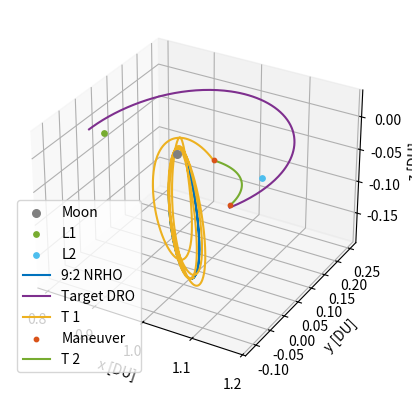

This figure's Python source:
# [redacted]
# AERO 599
# Bicircular Restricted 4 Body Problem
# Earth moon system with solar perturbation, varying starting sun true anomaly

import os
clear = lambda: os.system('clear')
clear()

import numpy as np
from scipy.integrate import solve_ivp
from scipy.optimize import fsolve
import matplotlib.pyplot as plt
# from mpl_toolkits.mplot3d import Axes3D


# MATLAB Default colors
# 1: [0, 0.4470, 0.7410]        Blue
# 2: [0.8500, 0.3250, 0.0980]   Red
# 3: [0.9290, 0.6940, 0.1250]   Yellow
# 4: [0.4940, 0.1840, 0.5560]   Purple
# 5: [0.4660, 0.6740, 0.1880]
# 6: [0.3010, 0.7450, 0.9330]
# 7: [0.6350, 0.0780, 0.1840]

# Initialize variables
mu = 0.012150585609624  # Earth-Moon system mass ratio
omega_S = 1  # Sun's angular velocity (rev/TU)
mass_S = 1.988416e30 / (5.974e24 + 73.48e21) # Sun's mass ratio relative to the Earth-Moon system
dist_S = 149.6e6 / 384.4e3 # Distance of the sun in Earth-moon distances to EM Barycenter
tol = 1e-12 # Tolerancing for accuracy
Omega0 = 0 # RAAN of sun in EM system (align to vernal equinox)
theta0 = 13*np.pi/8 # true anomaly of sun at start
inc = 5.145 * (np.pi/180) # Inclination of moon's orbit (sun's ecliptic with respect to the moon)


# CR3BP Equations of Motion
def cr3bp_equations(t, state, mu):
    # Unpack the state vector
    x, y, z, vx, vy, vz = state
    
    # Distances to primary and secondary
    r1, r2 = r1_r2(x, y, z, mu)

    # Equations of motion
    ax = 2*vy + x - (1 - mu)*(x + mu)/r1**3 - mu*(x - (1 - mu))/r2**3
    ay = -2*vx + y - (1 - mu)*y/r1**3 - mu*y/r2**3
    az = -(1 - mu)*z/r1**3 - mu*z/r2**3
    
    return [vx, vy, vz, ax, ay, az]

# BCR4BP Equations of Motion
def bcr4bp_equations(t, state, mu, inc, Omega, theta0):
    # Unpack the state vector
    x, y, z, vx, vy, vz = state

    # Distances to primary and secondary
    r1, r2 = r1_r2(x, y, z, mu)

    # Accelerations from the Sun's gravity (transformed)
    a_Sx, a_Sy, a_Sz = sun_acceleration(x, y, z, t, inc, Omega, theta0)

    # Full equations of motion with Coriolis and Sun's effect
    ax = 2 * vy + x - (1 - mu) * (x + mu) / r1**3 - mu * (x - (1 - mu)) / r2**3 + a_Sx
    ay = -2 * vx + y - (1 - mu) * y / r1**3 - mu * y / r2**3 + a_Sy
    az = -(1 - mu) * z / r1**3 - mu * z / r2**3 + a_Sz

    return [vx, vy, vz, ax, ay, az]

# Sun's position as a function of time (circular motion)
def sun_position(t, inc, Omega0, theta0):
    # Sun's position in the equatorial plane (circular motion)
    r_Sx = dist_S * (np.cos((t+theta0) - Omega0) * np.cos(Omega0) - np.sin((t+theta0) - Omega0) * np.sin(Omega0) * np.cos(inc))
    r_Sy = dist_S * (np.cos((t+theta0) - Omega0) * np.sin(Omega0) + np.sin(- (t+theta0) - Omega0) * np.cos(Omega0) * np.cos(inc))
    r_Sz = dist_S * (np.sin((t+theta0) - Omega0) * np.sin(inc))
    # r_S= np.array([r_Sx_eq, r_Sy_eq, r_Sz_eq])
    # return r_S[0], r_S[1], r_S[2]
    return r_Sx, r_Sy, r_Sz

r_Sx0, r_Sy0, r_Sz0 = sun_position(0, inc, Omega0, theta0)

def sun_acceleration(x, y, z, t, inc, Omega, theta0):
    # Get Sun's transformed position
    r_Sx, r_Sy, r_Sz = sun_position(t, inc, Omega, theta0)
    
    # Relative distance to the Sun
    r_S = np.sqrt((x - r_Sx)**2 + (y - r_Sy)**2 + (z - r_Sz)**2)
    dist_S = np.sqrt(r_Sx**2 + r_Sy**2 + r_Sz**2)
    
    # Accelerations
    a_Sx = -mass_S * (x - r_Sx) / r_S**3 - (mass_S * r_Sx) / dist_S**3
    a_Sy = -mass_S * (y - r_Sy) / r_S**3 - (mass_S * r_Sy) / dist_S**3
    a_Sz = -mass_S * (z - r_Sz) / r_S**3 - (mass_S * r_Sz) / dist_S**3
    
    return a_Sx, a_Sy, a_Sz

# Distance from satellite to Earth and Moon
def r1_r2(x, y, z, mu):
    r1 = np.sqrt((x + mu)**2 + y**2 + z**2)  # Distance to Earth
    r2 = np.sqrt((x - (1 - mu))**2 + y**2 + z**2)  # Distance to Moon
    return r1, r2

# Moon centered position
def MCI(x, y, z, mu):
    # moves position from canonical in to moon centered kilometers, for J2 calculation
    xMCI = (x - (1-mu)) * 384400
    yMCI = y * 384400
    zMCI = z * 384400

    return [xMCI, yMCI, zMCI]

# Moon J2 perturbation
def J2(x, y, z, mu):
    # J2 for moon in the moon frame, read in canonical units
    J2val = 202.7e-6
    Rmoon = 1737.5 # km

    # convert from km/s to DU/TU^2
    DUtokm = 384.4e3 # kms in 1 DU
    TUtoS  = 375190.25852 # s in 1 3BP TU

    # position read in as canonical, needs to be in MCI for moon J2
    [xMCI, yMCI, zMCI] = MCI(x, y, z, mu)
    rmoonsc = np.sqrt(xMCI**2 + yMCI**2 + zMCI**2) # now also in km

    # appears to get up to e-13 for NRHO
    aJ2 = [- (3 * J2val * mu * Rmoon**2 / (2 * rmoonsc**5)) * (1 - 5 * (zMCI/rmoonsc)**2) * xMCI, - (3 * J2val * mu * Rmoon**2 / (2 * rmoonsc**5)) * (1 - 5 * (zMCI/rmoonsc)**2) * yMCI, - (3 * J2val * mu * Rmoon**2 / (2 * rmoonsc**5))* (3 - 5 * (zMCI/rmoonsc)**2) * zMCI]

    # convert from km/s^2 to DU/TU^2
    DUtokm = 384.4e3 # kms in 1 DU
    TUtoS  = 375190.25852 # s in 1 3BP TU

    aJ2_canonical = aJ2
    aJ2_canonical[0] = aJ2[0] / DUtokm * TUtoS**2
    aJ2_canonical[1] = aJ2[1] / DUtokm * TUtoS**2
    aJ2_canonical[2] = aJ2[2] / DUtokm * TUtoS**2

    return aJ2_canonical


    # moves position from canonical in to moon centered kilometers, for J2 calculation
    xMCI = (x - (1-mu)) * 384400
    yMCI = y * 384400
    zMCI = z * 384400

    return [xMCI, yMCI, zMCI]

# Effective potential U(x, y) - Use with jacobi constant
def U(x, y, mu):
    r1, r2 = r1_r2(x, y, mu)
    return 0.5 * (x**2 + y**2) + (1 - mu)/r1 + mu/r2

# Function to find the roots for L1, L2, L3 along the x-axis
def lagrange_x_eq(x, mu, point):
    r1 = abs(x + mu)
    r2 = abs(x - (1 - mu))
    if point == 'L1':
        return x - (1 - mu)/(x + mu)**2 + mu/(x - (1 - mu))**2
    elif point == 'L2':
        return x - (1 - mu)/(x + mu)**2 - mu/(x - (1 - mu))**2
    elif point == 'L3':
        return x + (1 - mu)/(x + mu)**2 + mu/(x - (1 - mu))**2

# Solving for L1, L2, L3 along the x-axis
L1_x = fsolve(lagrange_x_eq, 0.8, args=(mu, 'L1'))[0]
L2_x = fsolve(lagrange_x_eq, 1.2, args=(mu, 'L2'))[0]
L3_x = fsolve(lagrange_x_eq, - 1.2, args=(mu, 'L3'))[0]

# Coordinates for L4 and L5 (equilateral triangle points)
L4_x = 0.5 - mu
L4_y = np.sqrt(3) / 2
L5_x = 0.5 - mu
L5_y = -np.sqrt(3) / 2


# Initial Conditions
# RHS FRT
# x0, y0, z0 = -1.15, 0, 0  # Initial position
# vx0, vy0, vz0 = 0, -0.0086882909, 0      # Initial velocity

# state0 is 9:2 NRHO
state0 = [1.0213448959167291E+0,	-4.6715051049863432E-27,	-1.8162633785360355E-1,	-2.3333471915735886E-13,	-1.0177771593237860E-1,	-3.4990116102675334E-12] # 1.5021912429136250E+0 TU period
# state1 is 70000km DRO
state1 = [8.0591079311650515E-1,	2.1618091280991729E-23,	3.4136631163268282E-25,	-8.1806482539864240E-13,	5.1916995982435687E-1,	-5.7262098359472236E-25] # 3.2014543457713667E+0 TU period

time1 = 3.2014543457713667E+0 # TU


# moon distance in km
moondist = (1 - mu - state1[0]) * 384.4e3
# print(moondist): 69937.2 km

# Time span for the propagation 
t_span1 = (0, time1)  # Start and end times
t_span2 = (0, 1*2*np.pi) #
# t_eval = np.linspace(0, 29.46, 1000)  # Times to evaluate the solution, use for ECI plotting


# Solve the IVP
sol0_3BPNRHO = solve_ivp(cr3bp_equations, t_span1, state0, args=(mu,), rtol=tol, atol=tol)
sol0_3BPDRO = solve_ivp(cr3bp_equations, t_span1, state1, args=(mu,), rtol=tol, atol=tol)

# sol1_4BPNRHO = solve_ivp(bcr4bp_equations, t_span2, state0, args=(mu,inc,Omega0,theta0,), rtol=tol, atol=tol)
# sol1_4BPDRO = solve_ivp(bcr4bp_equations, t_span2, state1, args=(mu,inc,Omega0,theta0,), rtol=tol, atol=tol)


# Hypothetical transfer maneuvers
# Starting with 3BP NRHO characteristics, looking for 3BP DRO characteristics

tspant1 = (0,7.03) # for 0 z position
tspant2 = (tspant1[1],tspant1[1] + .68) # 5.301991
tspant3 = (tspant2[1],tspant2[1] + 4) # 0.9042
tspant4 = (tspant3[1],tspant3[1] + 4)


solT0 = solve_ivp(bcr4bp_equations, tspant1, state0, args=(mu,inc,Omega0,theta0,), rtol=tol, atol=tol)
newstate2 = solT0.y[:,-1] + [0, 0, 0, .065, -.065, -solT0.y[5,-1]]
# print(newstate2[2]) # check z position
solT1 = solve_ivp(bcr4bp_equations, tspant2, newstate2, args=(mu,inc,Omega0,theta0,), rtol=tol, atol=tol)
# print(solT1.y[2,-1]) # check z position
deltav1 = np.sqrt(.075**2 + .1**2 + (-solT1.y[5,-1])**2)

# DRO Epoch for targeting
tspanfind = (0,1.83)
sol0_DROfind = solve_ivp(cr3bp_equations, tspanfind, state1, args=(mu,), rtol=tol, atol=tol)
state1out = sol0_DROfind.y

# Zero z velocity, move out towards DRO
newstate3 = solT1.y[:,-1] + [0, 0, 0, -solT1.y[3,-1] + state1out[3,-1], -solT1.y[4,-1] + state1out[4,-1], -solT1.y[5,-1]]
# print(newstate3)

# check1 = state1out[0:3,-1]
# check2 = newstate3[0:3]
# print(check1)
# print(check2)
# print(np.sqrt((check1[0]-check2[0])**2 + (check1[1]-check2[1])**2 + (check1[2]-check2[2])**2))


# solT2 = solve_ivp(cr3bp_equations, tspant3, newstate3, args=(mu,), rtol=tol, atol=tol) # Used to check error
solT2 = solve_ivp(bcr4bp_equations, tspant3, newstate3, args=(mu,inc,Omega0,theta0,), rtol=tol, atol=tol)

deltav2 = np.sqrt((-solT1.y[3,-1] + state1out[3,-1])**2 + (-solT1.y[4,-1] + state1out[4,-1])**2 + (-solT1.y[5,-1])**2)

# Wait for this to get to DRO orbit
newstate4 = solT2.y[:,-1]
# print(newstate3)


# check1 = state1out[0:3,-1]
# check2 = newstate4[0:3]
# print(check1)
# print(check2)
# print(np.sqrt((check1[0]-check2[0])**2 + (check1[1]-check2[1])**2 + (check1[2]-check2[2])**2))

# Wait for this to get to DRO orbit
newstate4 = solT2.y[:,-1] + [0, 0, 0, -solT2.y[3,-1] + state1out[3,-1], -solT2.y[4,-1] + state1out[4,-1], -solT2.y[5,-1]]

# solT2 = solve_ivp(cr3bp_equations, tspant3, newstate3, args=(mu,), rtol=tol, atol=tol) # Used to check error
solT3 = solve_ivp(bcr4bp_equations, tspant4, newstate4, args=(mu,inc,Omega0,theta0,), rtol=tol, atol=tol)

deltav3 = 0


deltav = deltav1 + deltav2 + deltav3
# print('deltav: ', deltav, 'DU/TU')
DUtokm = 384.4e3 # kms in 1 DU
TUtoS = 375190.25852 # s in 1 3BP TU
TUtoS4 = 406074.761647 # s in 1 4BP TU
deltavS = deltav * DUtokm / TUtoS4
print('deltavS: ', deltavS, 'km/s')


# 3D Plotting

# Plot the trajectory
fig = plt.figure()
ax = fig.add_subplot(111, projection='3d')


# Plot the celestial bodies
# ax.scatter(-mu, 0, 0, color='blue', label='Earth', s=100)  # Primary body (Earth)
ax.scatter(1 - mu, 0, 0, color='gray', label='Moon', s=30)  # Secondary body (Moon)

# Plot the Lagrange points
ax.scatter([L1_x], [0], [0], color=[0.4660, 0.6740, 0.1880], s=15, label='L1')
ax.scatter([L2_x], [0], [0], color=[0.3010, 0.7450, 0.9330], s=15, label='L2')

# ax.scatter([L1_x, L2_x, L3_x, L4_x, L5_x], [0, 0, 0, L4_y, L5_y], [0, 0, 0, 0, 0], color='red', s=15, label='Langrage Points')

# Plot the trajectories
ax.plot(sol0_3BPNRHO.y[0], sol0_3BPNRHO.y[1], sol0_3BPNRHO.y[2], color=[0, 0.4470, 0.7410], label='9:2 NRHO')
# ax.plot(sol0_3BPDRO.y[0], sol0_3BPDRO.y[1], sol0_3BPDRO.y[2], color=[0.4940, 0.1840, 0.5560], label='70000km DRO')
ax.plot(sol0_DROfind.y[0], sol0_DROfind.y[1], sol0_DROfind.y[2], color=[0.4940, 0.1840, 0.5560], label='Target DRO')

ax.plot(solT0.y[0], solT0.y[1], solT0.y[2], color=[0.9290, 0.6940, 0.1250], label='T 1')
ax.scatter([newstate2[0]], [newstate2[1]], [newstate2[2]], color=[0.8500, 0.3250, 0.0980], s=10, label='Maneuver')
ax.plot(solT1.y[0], solT1.y[1], solT1.y[2], color=[0.4660, 0.6740, 0.1880], label='T 2')

ax.scatter([newstate3[0]], [newstate3[1]], [newstate3[2]], color=[0.8500, 0.3250, 0.0980], s=10)
# ax.plot(solT2.y[0], solT2.y[1], solT2.y[2], color=[0, 0.4470, 0.7410], label='T 3')

# ax.scatter([newstate4[0]], [newstate4[1]], [newstate4[2]], color=[0.8500, 0.3250, 0.0980], s=10)
# ax.plot(solT3.y[0], solT3.y[1], solT3.y[2], color='m', label='T 4') # [0.9290, 0.6940, 0.1250]

# ax.plot(sol1_4BPNRHO.y[0], sol1_4BPNRHO.y[1], sol1_4BPNRHO.y[2], color=[0.9290, 0.6940, 0.1250], label='9:2 NRHO')
# ax.plot(sol1_4BPDRO.y[0], sol1_4BPDRO.y[1], sol1_4BPDRO.y[2], color=[0.4940, 0.1840, 0.5560], label='70000km DRO')


# Labels and plot settings
ax.set_xlabel('x [DU]')
ax.set_ylabel('y [DU]')
ax.set_zlabel('z [DU]')

# ax.set_axis_off()  # Turn off the axes for better visual appeal

ax.legend(loc='best')

# plt.gca().set_aspect('equal', adjustable='box')
plt.show()



